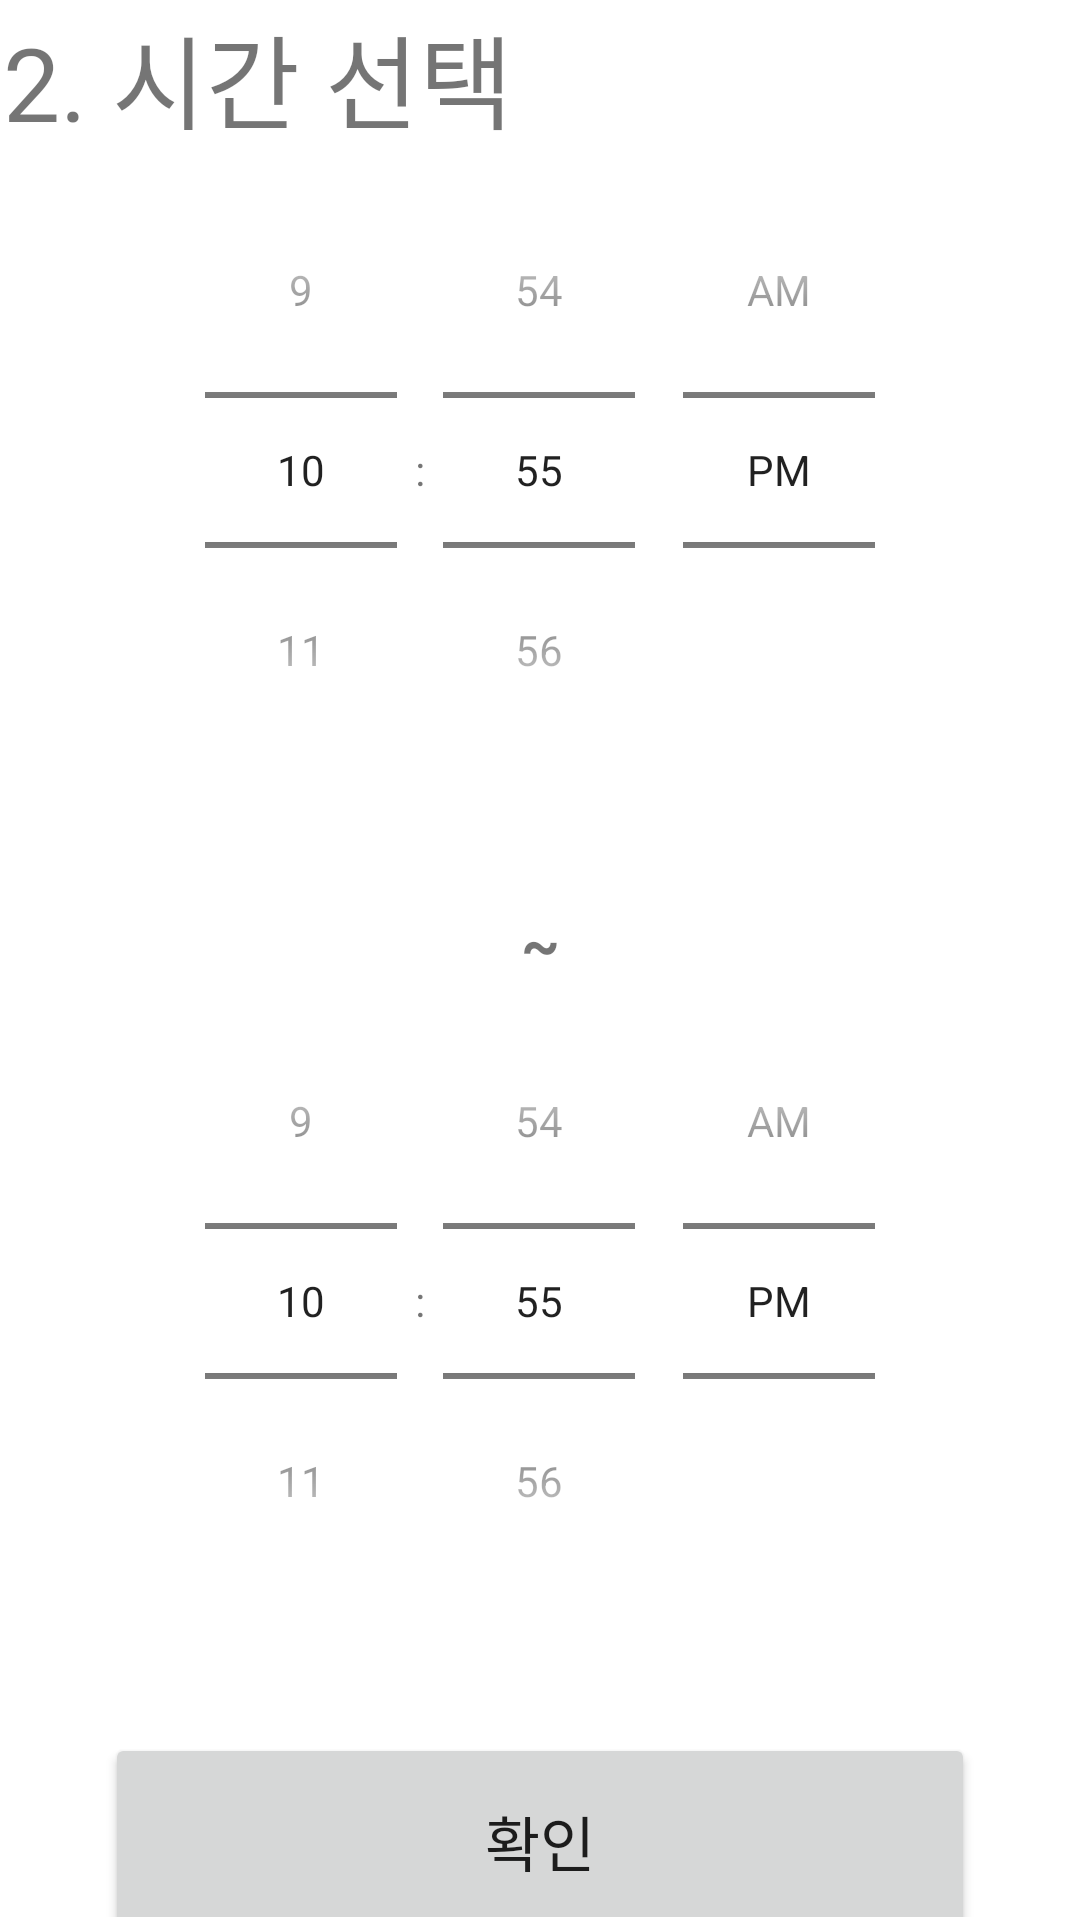

This screen was rendered from an Android layout file. Write that file and the resources it references.
<!-- AndroidManifest.xml: application theme Theme.Ma01_20200962 -->
<!-- res/layout/activity_step2_time.xml -->
<?xml version="1.0" encoding="utf-8"?>
<androidx.constraintlayout.widget.ConstraintLayout xmlns:android="http://schemas.android.com/apk/res/android"
    xmlns:app="http://schemas.android.com/apk/res-auto"
    xmlns:tools="http://schemas.android.com/tools"
    android:layout_width="match_parent"
    android:layout_height="match_parent">

    <LinearLayout
        android:id="@+id/linearLayout5"
        android:layout_width="0dp"
        android:layout_height="0dp"
        android:layout_marginStart="1dp"
        android:layout_marginTop="1dp"
        android:layout_marginEnd="1dp"
        android:layout_marginBottom="1dp"
        android:orientation="vertical"
        app:layout_constraintBottom_toBottomOf="parent"
        app:layout_constraintEnd_toEndOf="parent"
        app:layout_constraintStart_toStartOf="parent"
        app:layout_constraintTop_toTopOf="parent">

        <TextView
            android:id="@+id/textView2"
            android:layout_width="match_parent"
            android:layout_height="wrap_content"
            android:text="2. 시간 선택"
            android:textSize="34sp"
            app:layout_constraintEnd_toEndOf="parent"
            app:layout_constraintStart_toStartOf="parent" />

        <TimePicker
            android:id="@+id/startTp"
            android:layout_width="match_parent"
            android:layout_height="250dp"
            android:timePickerMode="spinner" />

        <TextView
            android:id="@+id/textView5"
            android:layout_width="match_parent"
            android:layout_height="wrap_content"
            android:text="~"
            android:textAlignment="center"
            android:textSize="20sp"
            android:textStyle="bold" />

        <TimePicker
            android:id="@+id/endTp"
            android:layout_width="match_parent"
            android:layout_height="250dp"
            android:timePickerMode="spinner" />

        <Button
            android:id="@+id/btnOk"
            android:layout_width="290dp"
            android:layout_height="72dp"
            android:layout_gravity="center"
            android:gravity="center"
            android:onClick="onClick"
            android:text="확인"
            android:textSize="20sp" />

    </LinearLayout>
</androidx.constraintlayout.widget.ConstraintLayout>
<!-- resources referenced by this layout -->
<resources>
  <style name="Theme.Ma01_20200962" parent="Theme.MaterialComponents.DayNight.DarkActionBar">
          
          <item name="colorPrimary">@color/purple_500</item>
          <item name="colorPrimaryVariant">@color/purple_700</item>
          <item name="colorOnPrimary">@color/white</item>
          
          <item name="colorSecondary">@color/teal_200</item>
          <item name="colorSecondaryVariant">@color/teal_700</item>
          <item name="colorOnSecondary">@color/black</item>
          
          <item name="android:statusBarColor">?attr/colorPrimaryVariant</item>
          
      </style>
  <!-- not gathered from this repository: default colours our renderer supplied (Android Studio template values) -->
  <color name="purple_500">#FF6200EE</color>
  <color name="purple_700">#FF3700B3</color>
  <color name="teal_200">#FF03DAC5</color>
  <color name="teal_700">#FF018786</color>
  <color name="black">#FF000000</color>
  <color name="white">#FFFFFFFF</color>
</resources>
